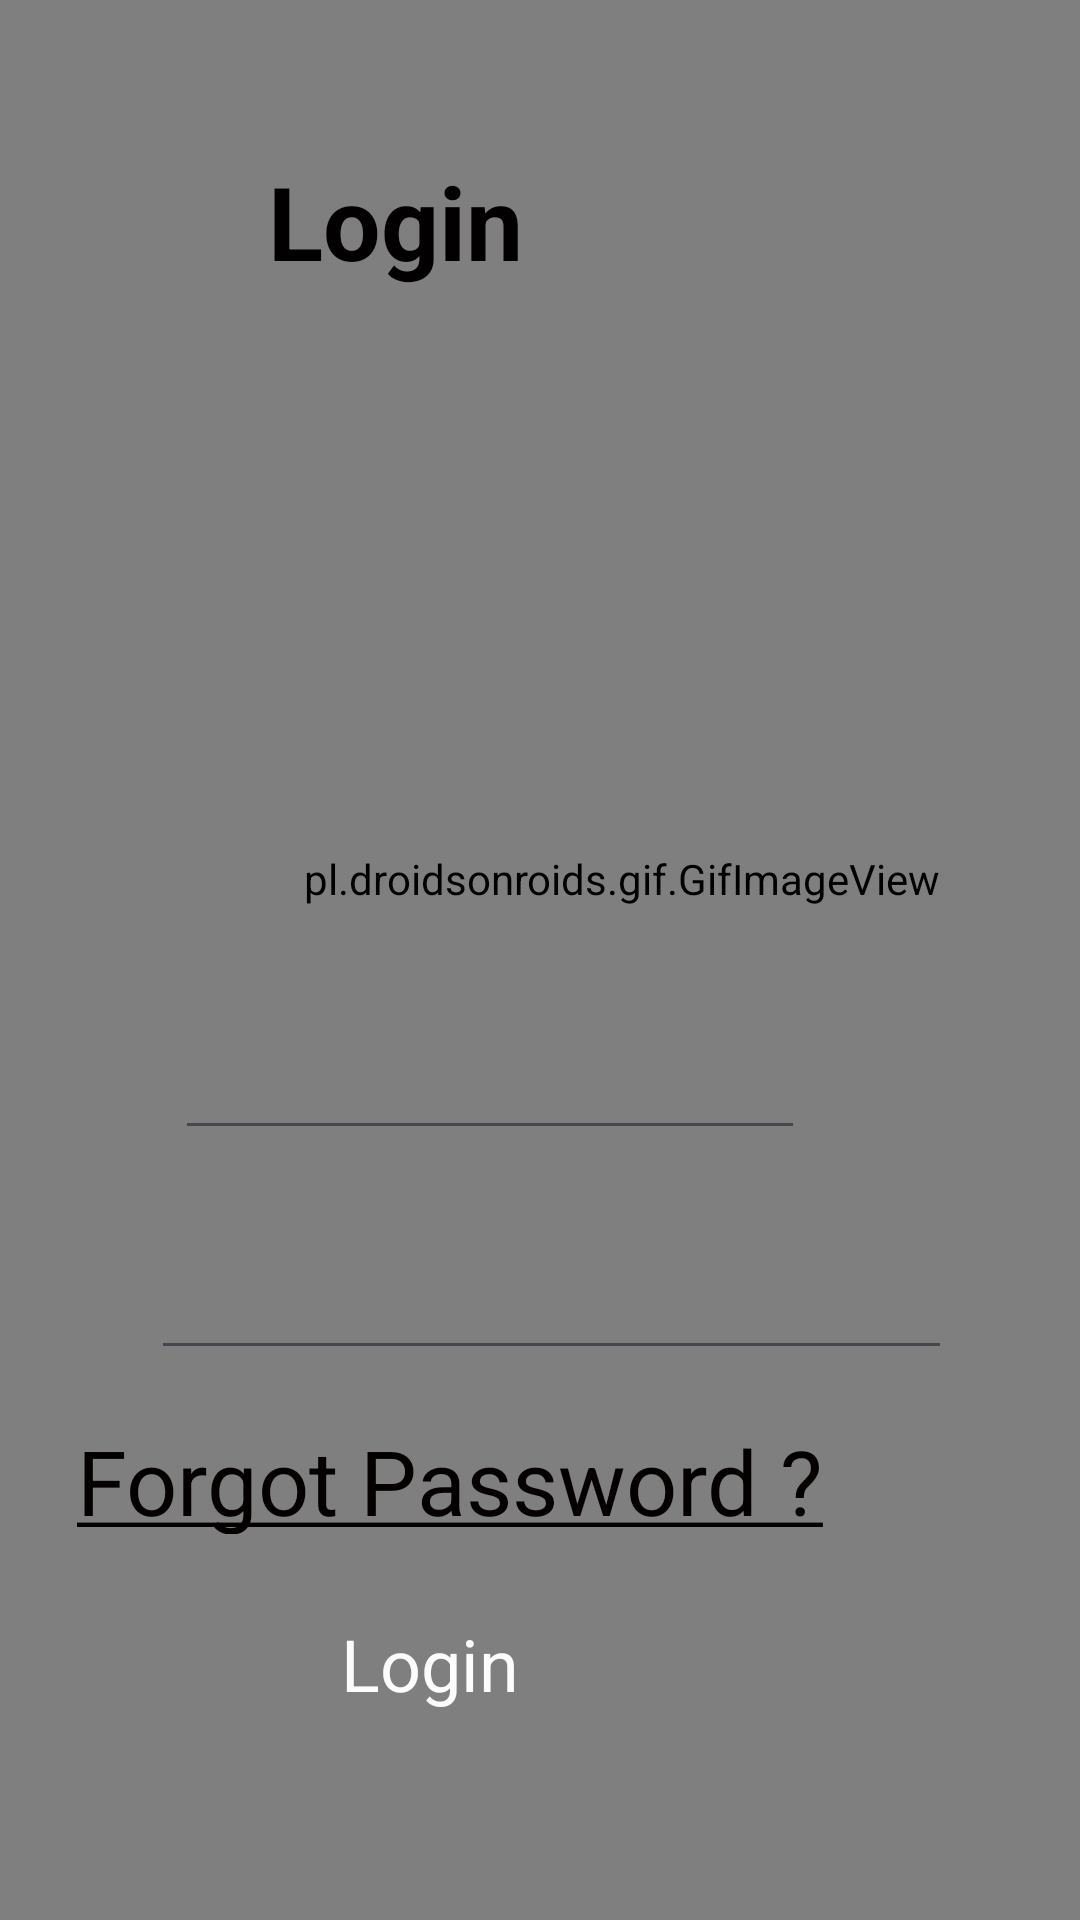

Reconstruct the res/layout file that produces this screen, plus the resources it refers to.
<!-- AndroidManifest.xml: application theme Theme.NetSettle -->
<!-- res/layout/activity_login.xml -->
<?xml version="1.0" encoding="utf-8"?>
<androidx.constraintlayout.widget.ConstraintLayout xmlns:android="http://schemas.android.com/apk/res/android"
    xmlns:app="http://schemas.android.com/apk/res-auto"
    xmlns:tools="http://schemas.android.com/tools"
    android:layout_width="match_parent"
    android:layout_height="match_parent"
    android:background="#F7AB30"
    tools:context=".login">

    <pl.droidsonroids.gif.GifImageView
        android:id="@+id/gifImageView"
        android:layout_width="415dp"
        android:layout_height="729dp"
        android:src="@drawable/login"
        app:layout_constraintBottom_toBottomOf="parent"
        app:layout_constraintEnd_toEndOf="parent"
        app:layout_constraintHorizontal_bias="0.0"
        app:layout_constraintStart_toStartOf="parent"
        app:layout_constraintTop_toTopOf="parent"
        app:layout_constraintVertical_bias="0.81" />

    <EditText
        android:id="@+id/editTextPhone"
        android:layout_width="wrap_content"
        android:layout_height="wrap_content"
        android:ems="10"
        android:inputType="phone"
        android:textColor="#FFFFFF"
        app:layout_constraintBottom_toBottomOf="parent"
        app:layout_constraintEnd_toEndOf="parent"
        app:layout_constraintHorizontal_bias="0.388"
        app:layout_constraintStart_toStartOf="parent"
        app:layout_constraintTop_toTopOf="parent"
        app:layout_constraintVertical_bias="0.571" />

    <TextView
        android:id="@+id/textView"
        android:layout_width="318dp"
        android:layout_height="38dp"
        android:onClick="forg"
        android:text="@string/forgot_pass"
        android:textColor="#040000"
        android:textSize="30sp"
        app:layout_constraintBottom_toBottomOf="parent"
        app:layout_constraintEnd_toEndOf="parent"
        app:layout_constraintHorizontal_bias="0.612"
        app:layout_constraintStart_toStartOf="parent"
        app:layout_constraintTop_toTopOf="parent"
        app:layout_constraintVertical_bias="0.786" />

    <TextView
        android:id="@+id/textView4"
        android:layout_width="151dp"
        android:layout_height="57dp"
        android:gravity="center"
        android:onClick="home"
        android:text="Login"
        android:textColor="#FDFCFC"
        android:textSize="24sp"
        app:layout_constraintBottom_toBottomOf="parent"
        app:layout_constraintEnd_toEndOf="parent"
        app:layout_constraintHorizontal_bias="0.326"
        app:layout_constraintStart_toStartOf="parent"
        app:layout_constraintTop_toTopOf="parent"
        app:layout_constraintVertical_bias="0.902" />

    <EditText
        android:id="@+id/editTextTextPassword2"
        android:layout_width="267dp"
        android:layout_height="45dp"
        android:ems="10"
        android:inputType="textPassword"
        android:textColor="#FFFCFC"
        app:layout_constraintBottom_toBottomOf="parent"
        app:layout_constraintEnd_toEndOf="parent"
        app:layout_constraintHorizontal_bias="0.541"
        app:layout_constraintStart_toStartOf="parent"
        app:layout_constraintTop_toTopOf="parent"
        app:layout_constraintVertical_bias="0.692" />

    <TextView
        android:id="@+id/textView7"
        android:layout_width="wrap_content"
        android:layout_height="wrap_content"
        android:text="Login"
        android:textColor="#020000"
        android:textSize="34sp"
        android:textStyle="bold"
        app:layout_constraintBottom_toBottomOf="parent"
        app:layout_constraintEnd_toEndOf="parent"
        app:layout_constraintHorizontal_bias="0.325"
        app:layout_constraintStart_toStartOf="parent"
        app:layout_constraintTop_toTopOf="parent"
        app:layout_constraintVertical_bias="0.086" />

</androidx.constraintlayout.widget.ConstraintLayout>
<!-- resources referenced by this layout -->
<resources>
  <!-- drawable login: gif bitmap (drawable, 82129 bytes) -->
  <string name="forgot_pass"><u>Forgot Password ?</u></string>
  <style name="Theme.NetSettle" parent="Base.Theme.NetSettle" />
  <style name="Base.Theme.NetSettle" parent="Theme.Material3.DayNight.NoActionBar">
          
          
      </style>
</resources>
